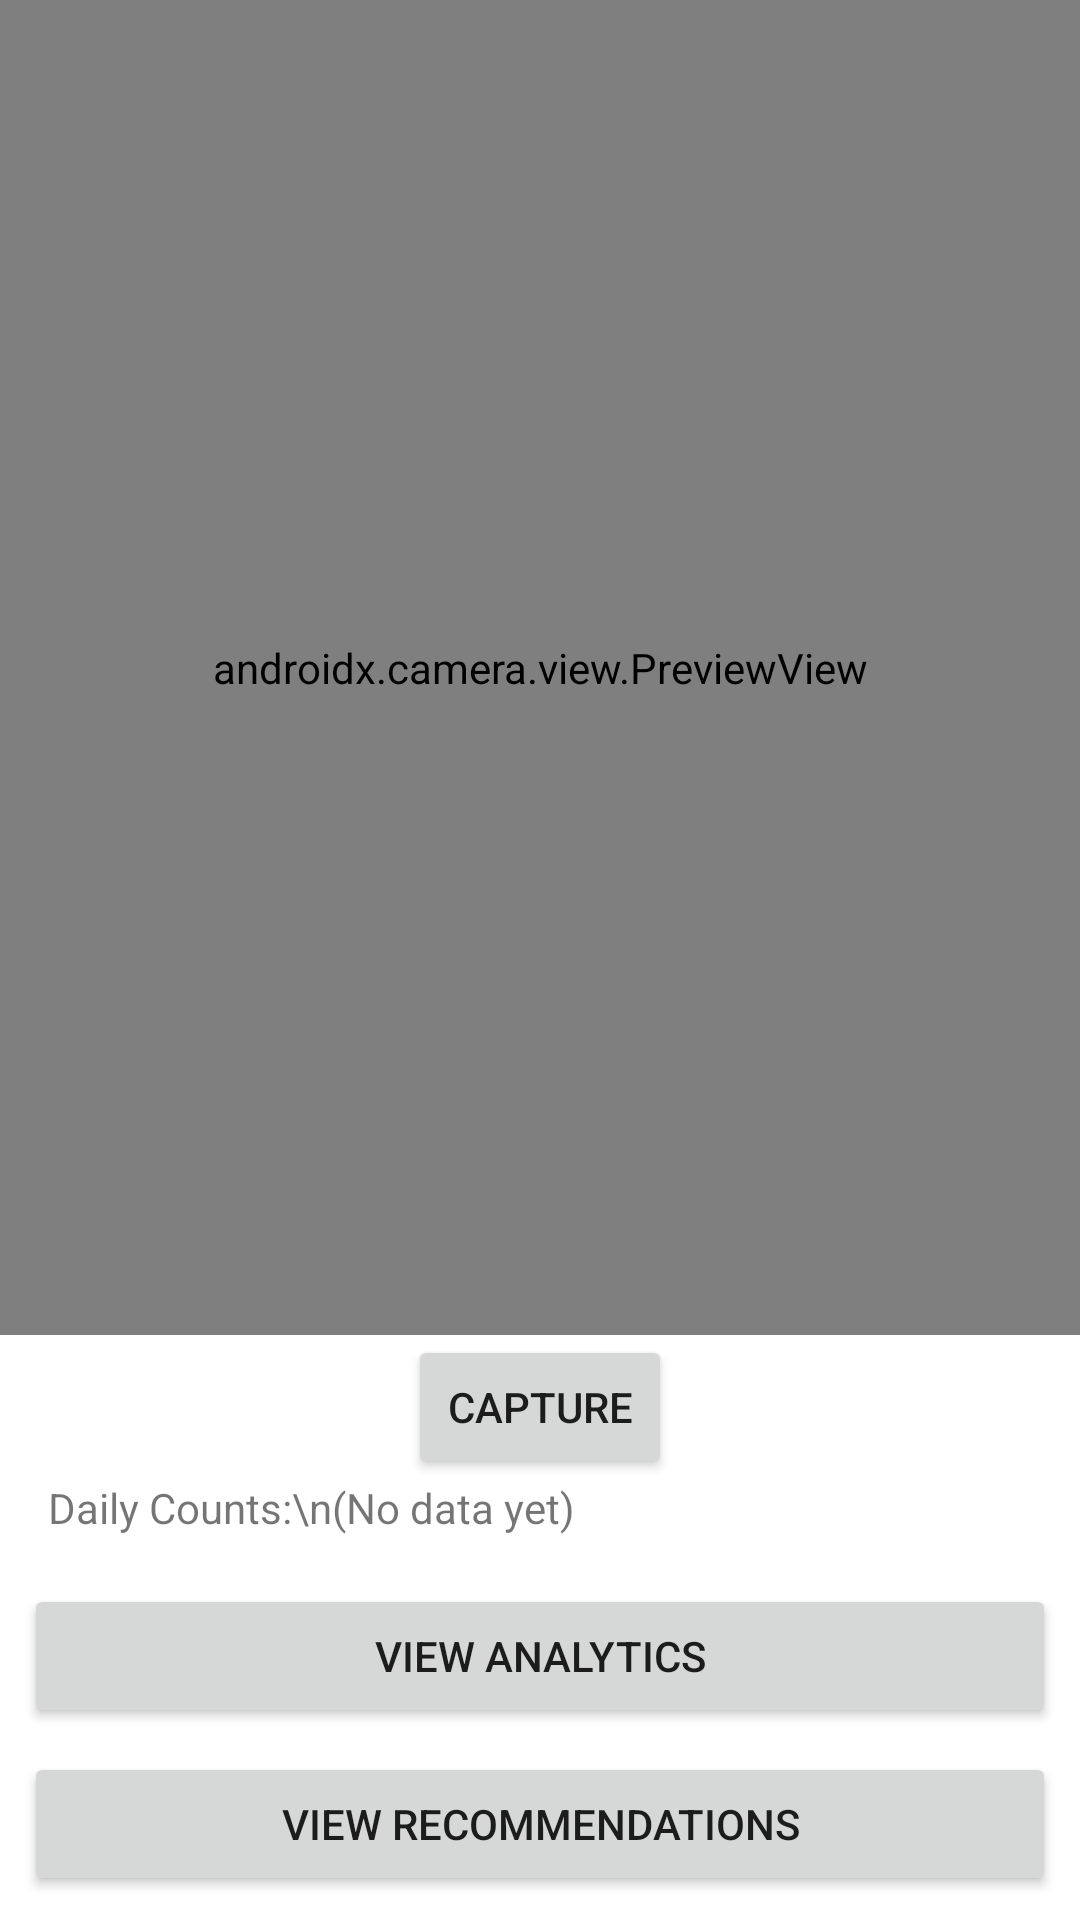

Android layout source for this screen:
<!-- AndroidManifest.xml: application theme Theme.InventoryApp -->
<!-- res/layout/activity_main.xml -->
<?xml version="1.0" encoding="utf-8"?>
<androidx.constraintlayout.widget.ConstraintLayout xmlns:android="http://schemas.android.com/apk/res/android"
    xmlns:app="http://schemas.android.com/apk/res-auto"
    xmlns:tools="http://schemas.android.com/tools"
    android:layout_width="match_parent"
    android:layout_height="match_parent"
    tools:context=".MainActivity">

    <androidx.camera.view.PreviewView
        android:id="@+id/viewFinder"
        android:layout_width="0dp"
        android:layout_height="0dp"
        app:layout_constraintBottom_toTopOf="@+id/captureButton"
        app:layout_constraintEnd_toEndOf="parent"
        app:layout_constraintStart_toStartOf="parent"
        app:layout_constraintTop_toTopOf="parent" />

    <Button
        android:id="@+id/captureButton"
        android:layout_width="wrap_content"
        android:layout_height="wrap_content"
        android:text="Capture"
        app:layout_constraintBottom_toTopOf="@+id/dailyCountsText"
        app:layout_constraintEnd_toEndOf="parent"
        app:layout_constraintStart_toStartOf="parent" />

    <TextView
        android:id="@+id/dailyCountsText"
        android:layout_width="0dp"
        android:layout_height="wrap_content"
        android:layout_margin="16dp"
        android:text="Daily Counts:\n(No data yet)"
        android:textSize="14sp"
        app:layout_constraintBottom_toTopOf="@+id/analyticsButton"
        app:layout_constraintEnd_toEndOf="parent"
        app:layout_constraintStart_toStartOf="parent" />

    <Button
        android:id="@+id/analyticsButton"
        android:layout_width="0dp"
        android:layout_height="wrap_content"
        android:layout_margin="8dp"
        android:text="View Analytics"
        app:layout_constraintBottom_toTopOf="@+id/recommendationsButton"
        app:layout_constraintEnd_toEndOf="parent"
        app:layout_constraintStart_toStartOf="parent" />

    <Button
        android:id="@+id/recommendationsButton"
        android:layout_width="0dp"
        android:layout_height="wrap_content"
        android:layout_margin="8dp"
        android:text="View Recommendations"
        app:layout_constraintBottom_toBottomOf="parent"
        app:layout_constraintEnd_toEndOf="parent"
        app:layout_constraintStart_toStartOf="parent" />

</androidx.constraintlayout.widget.ConstraintLayout>
<!-- resources referenced by this layout -->
<resources>
  <style name="Theme.InventoryApp" parent="Theme.MaterialComponents.DayNight.DarkActionBar">
          <item name="colorPrimary">@color/purple_500</item>
          <item name="colorPrimaryVariant">@color/purple_700</item>
          <item name="colorOnPrimary">@color/white</item>
          <item name="colorSecondary">@color/teal_200</item>
          <item name="colorSecondaryVariant">@color/teal_700</item>
          <item name="colorOnSecondary">@color/black</item>
      </style>
  <!-- not gathered from this repository: default colours our renderer supplied (Android Studio template values) -->
  <color name="purple_500">#FF6200EE</color>
  <color name="purple_700">#FF3700B3</color>
  <color name="teal_200">#FF03DAC5</color>
  <color name="teal_700">#FF018786</color>
  <color name="black">#FF000000</color>
  <color name="white">#FFFFFFFF</color>
</resources>
